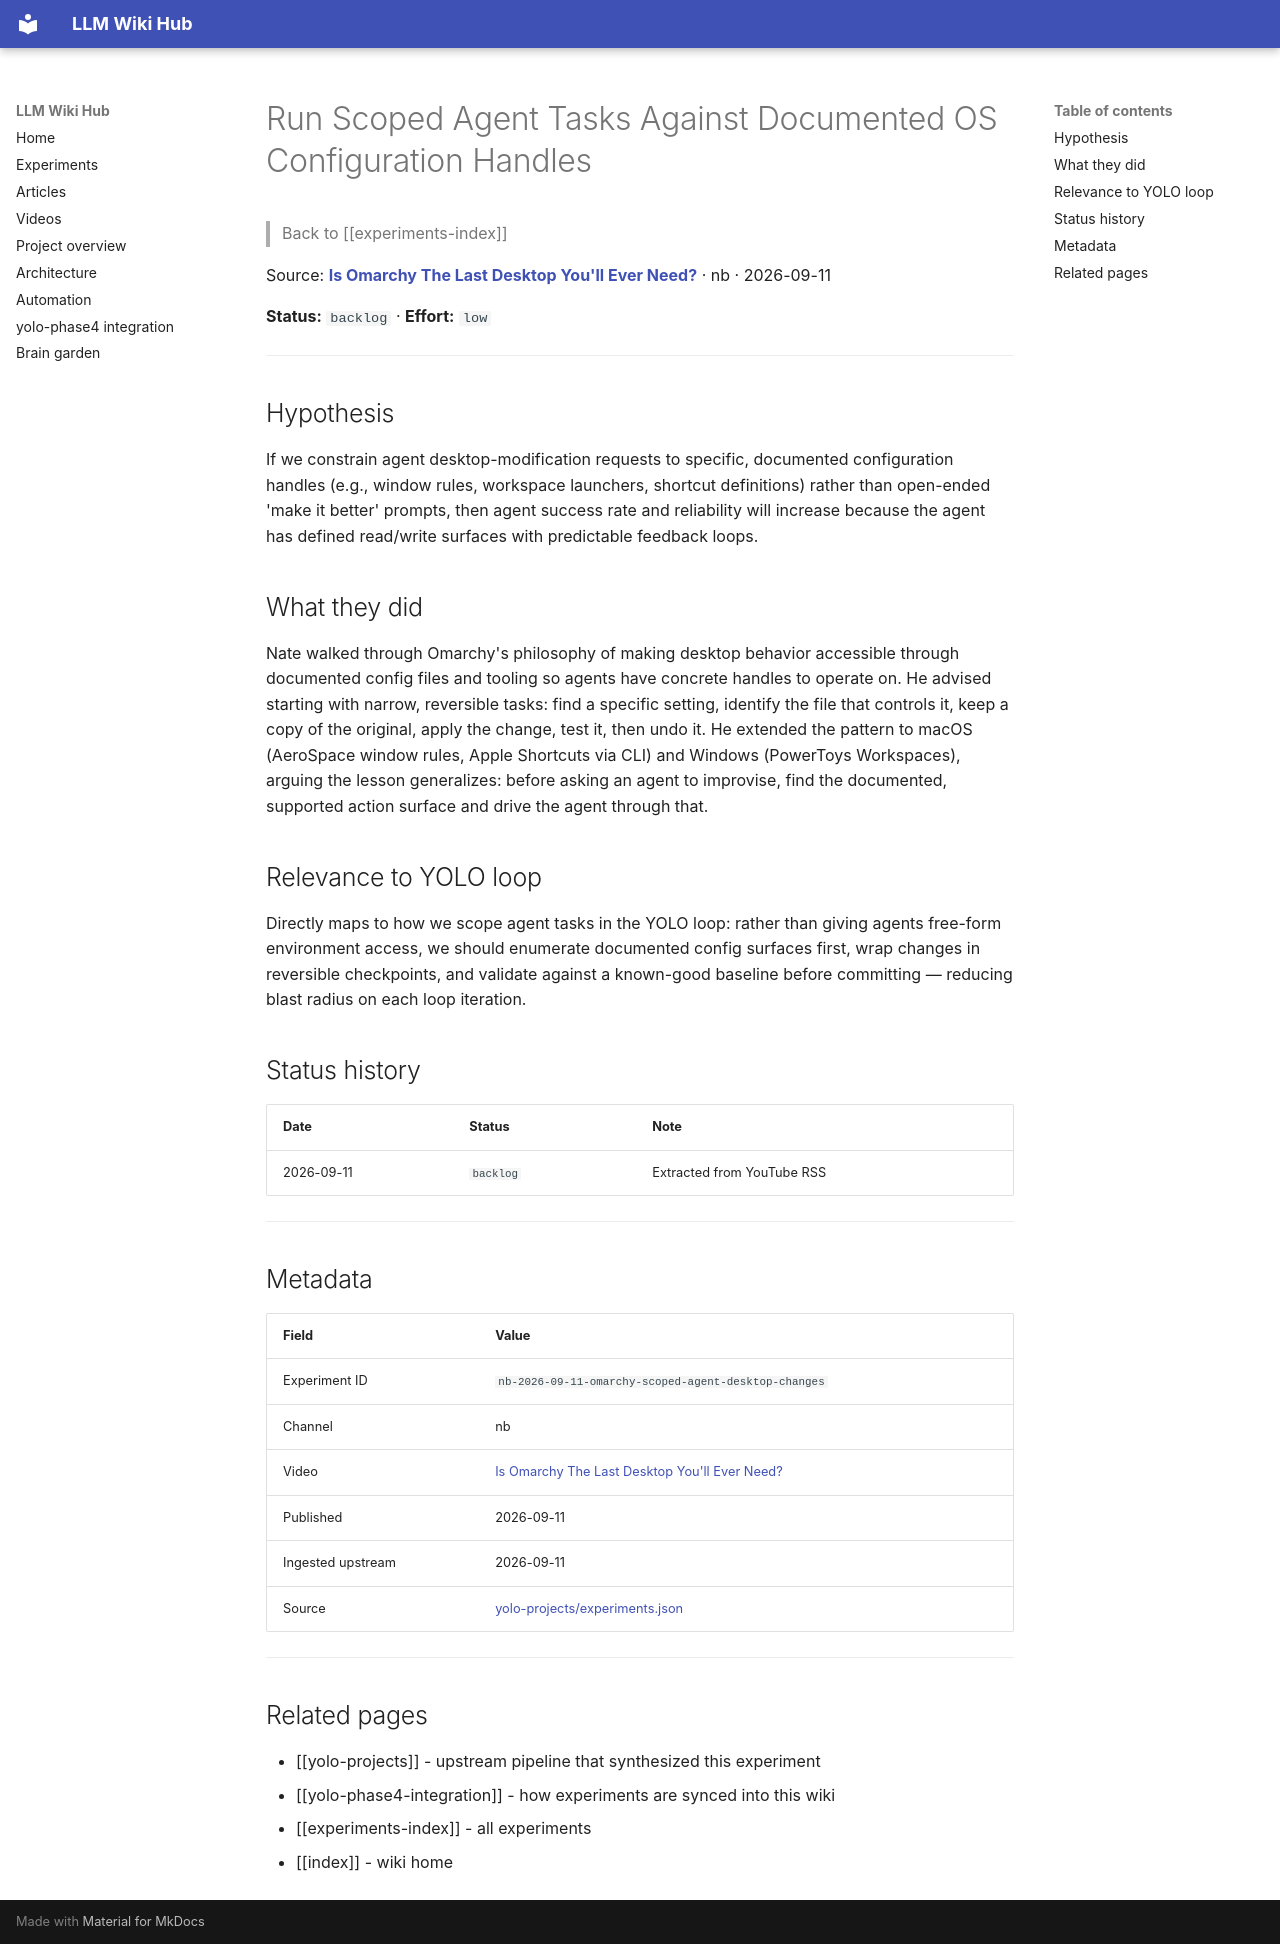

repository: Anguijm/llm-wiki-hub · page: experiments/nb-2026-09-11-omarchy-scoped-agent-desktop-changes/index.html · generator: mkdocs

# Run Scoped Agent Tasks Against Documented OS Configuration Handles

> Back to [[experiments-index]]

Source: **[Is Omarchy The Last Desktop You'll Ever Need?](https://www.youtube.com/watch?v=zDPuEPDXCpU)** · nb · 2026-09-11

**Status:** `backlog` · **Effort:** `low`

---

## Hypothesis

If we constrain agent desktop-modification requests to specific, documented configuration handles (e.g., window rules, workspace launchers, shortcut definitions) rather than open-ended 'make it better' prompts, then agent success rate and reliability will increase because the agent has defined read/write surfaces with predictable feedback loops.

## What they did

Nate walked through Omarchy's philosophy of making desktop behavior accessible through documented config files and tooling so agents have concrete handles to operate on. He advised starting with narrow, reversible tasks: find a specific setting, identify the file that controls it, keep a copy of the original, apply the change, test it, then undo it. He extended the pattern to macOS (AeroSpace window rules, Apple Shortcuts via CLI) and Windows (PowerToys Workspaces), arguing the lesson generalizes: before asking an agent to improvise, find the documented, supported action surface and drive the agent through that.

## Relevance to YOLO loop

Directly maps to how we scope agent tasks in the YOLO loop: rather than giving agents free-form environment access, we should enumerate documented config surfaces first, wrap changes in reversible checkpoints, and validate against a known-good baseline before committing — reducing blast radius on each loop iteration.

## Status history

| Date | Status | Note |
|---|---|---|
| 2026-09-11 | `backlog` | Extracted from YouTube RSS |

---

## Metadata

| Field | Value |
|---|---|
| Experiment ID | `nb-2026-09-11-omarchy-scoped-agent-desktop-changes` |
| Channel | nb |
| Video | [Is Omarchy The Last Desktop You'll Ever Need?](https://www.youtube.com/watch?v=zDPuEPDXCpU) |
| Published | 2026-09-11 |
| Ingested upstream | 2026-09-11 |
| Source | [yolo-projects/experiments.json](https://github.com/Anguijm/yolo-projects/blob/main/experiments.json) |

---

## Related pages

- [[yolo-projects]] - upstream pipeline that synthesized this experiment
- [[yolo-phase4-integration]] - how experiments are synced into this wiki
- [[experiments-index]] - all experiments
- [[index]] - wiki home
